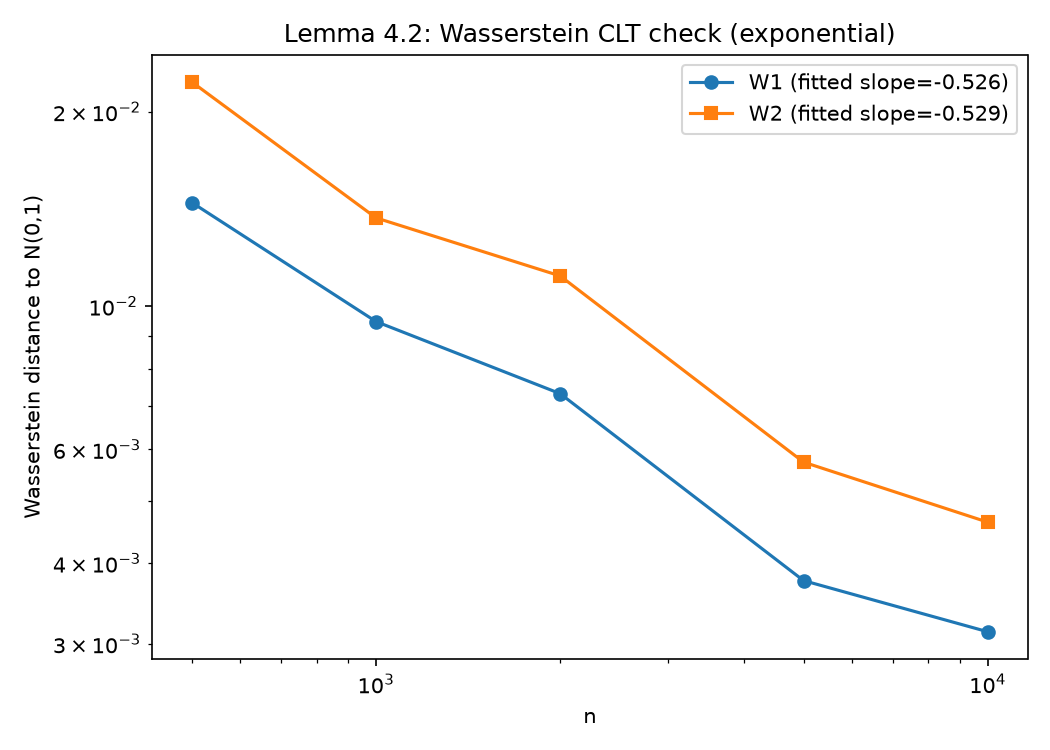

Values plotted in this chart, from the file beside it:
n, w1, w2
500, 0.01447, 0.02224
1000, 0.009464, 0.0137
2000, 0.007319, 0.01114
5000, 0.003758, 0.005733
10000, 0.003131, 0.004629
